Run: headless pygame with SDL's dummy video driver; simulated clock (each Clock.tick advances the game by its frame time, no real sleeping); random seed 0; keys injected as events and as key.get_pressed() state; no mouse input.
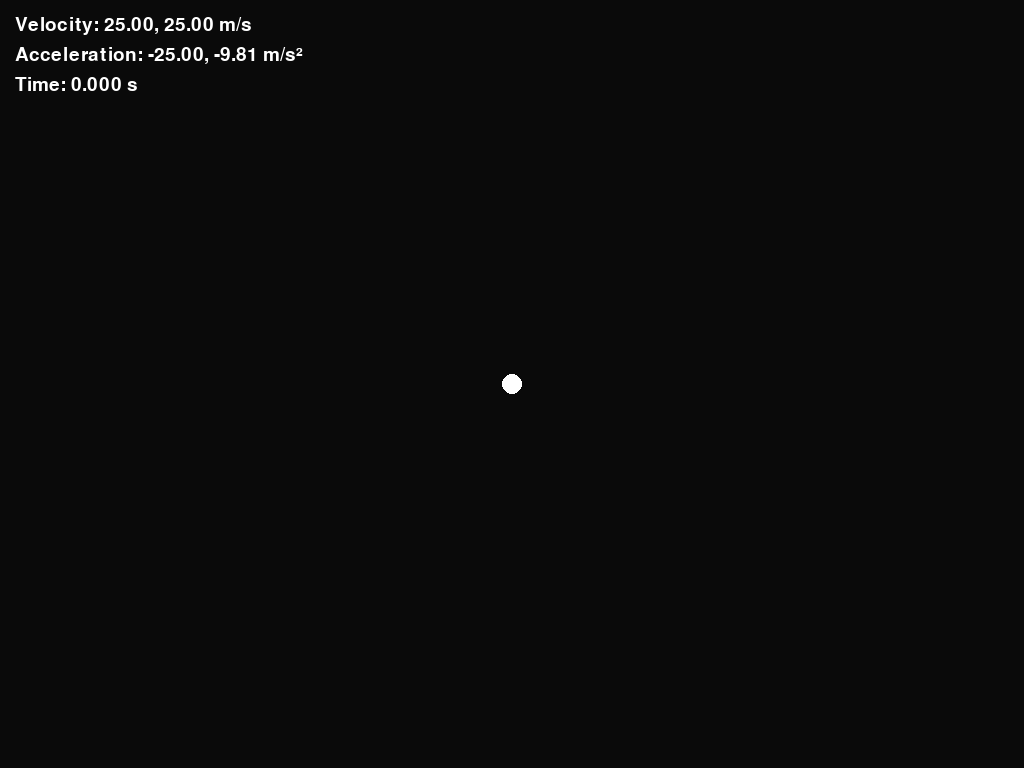
Frame 1 of 4 · flips 1–60 · no input
Frame 2 of 4 · flips 61–180 · tapped SPACE, RETURN · held RIGHT (→), D · screen unchanged from frame 1, image omitted
Frame 3 of 4 · flips 181–300 · held DOWN (↓), S · screen unchanged from frame 2, image omitted
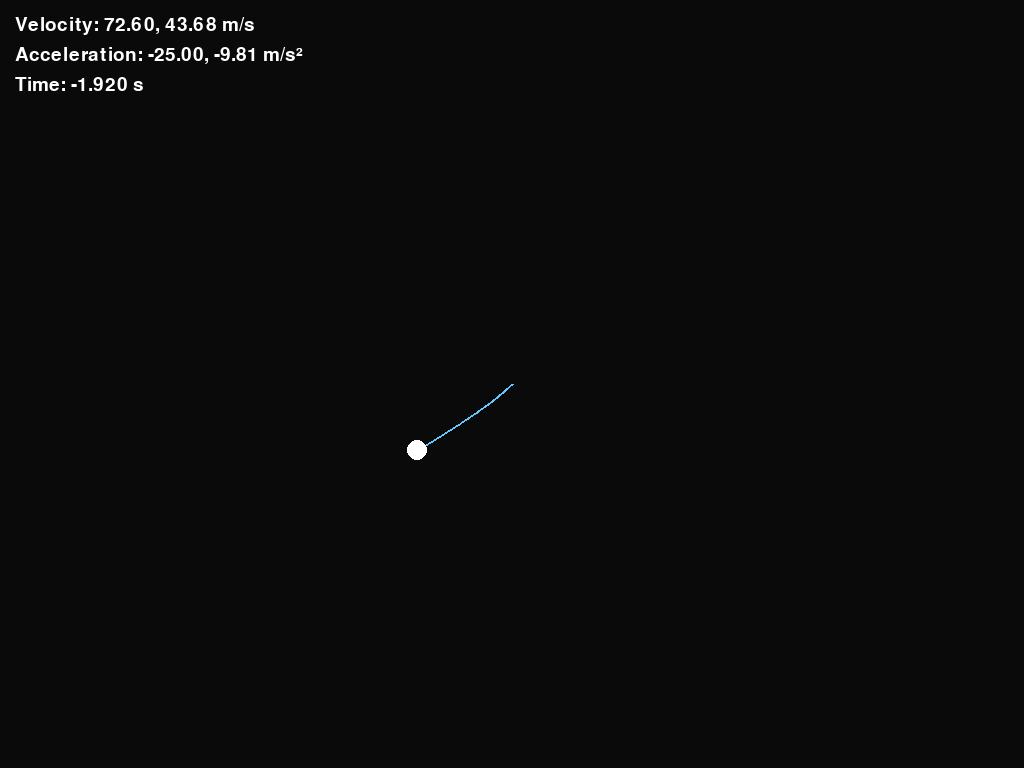
Frame 4 of 4 · flips 301–420 · held LEFT (←), A, UP (↑), W

The pygame program that drew these frames:

import pygame
import sys

pygame.init()
font = pygame.font.Font(None, 28)

screen = pygame.display.set_mode((0, 0), pygame.NOFRAME | pygame.DOUBLEBUF)
pygame.display.set_caption("Physics")

clock = pygame.time.Clock()

windowRect = screen.get_rect()
centerPos = ((windowRect.left + windowRect.right) // 2, (windowRect.top + windowRect.bottom) // 2)
centerPosX, centerPosY = centerPos

mass = 10

v = [25.0, 25.0]
a = [-25.0, -9.81]
timeScale = 0.0
elapsedTime = 0.0

dt = 0

class label:
    def objectValues(vx, vy, ax, ay, elapsedTime):
        values = [
            f"Velocity: {vx:.2f}, {vy:.2f} m/s",
            f"Acceleration: {ax:.2f}, {ay:.2f} m/s²",
            f"Time: {elapsedTime:.3f} s",
        ]
        for index, value in enumerate(values):
            screen.blit(font.render(value, True, (255, 255, 255)), (15, 15 + index * 30))
                    
class Body:
    def __init__(self, mass, v, a, r):
        self.dx = centerPosX
        self.dy = centerPosY
        
        self.vx = v[0]
        self.vy = v[1]
        
        self.ax = a[0]
        self.ay = a[1]

        self.r = r
        self.path = [(int(self.dx), int(self.dy))]
        
    def update(self, dt):
        self.vx += self.ax * dt
        self.vy += self.ay * dt
        
        self.dx += self.vx * dt
        self.dy -= self.vy * dt

        self.path.append((int(self.dx), int(self.dy)))
        if len(self.path) > 1:
            pygame.draw.lines(screen, (100, 200, 255), False, self.path, 2)
        
        pygame.draw.circle(screen, (255, 255, 255), (self.dx, self.dy), self.r)
        
objects = []
objects.append(Body(mass, v, a, 10))

running = True
while running:
    for event in pygame.event.get():
        if event.type == pygame.QUIT:
            running = False
        elif event.type == pygame.KEYDOWN:
            if event.key == pygame.K_ESCAPE:
                running = False
            elif event.key == pygame.K_SPACE:
                timeScale = 0.0 if timeScale != 0.0 else 1.0
            elif event.key == pygame.K_RIGHT:
                timeScale = 1.0
            elif event.key == pygame.K_LEFT:
                timeScale = -1.0
            elif event.key == pygame.K_r:
                elapsedTime = 0.0
                objects = [Body(mass, v, a, 10)]
                timeScale = 0.0
        elif event.type == pygame.KEYUP and event.key in (pygame.K_RIGHT, pygame.K_LEFT):
            timeScale = 0.0

    screen.fill((10, 10, 10))
    
    dt = (clock.get_time() / 1000.0) * timeScale
    elapsedTime += dt

    label.objectValues(objects[0].vx, objects[0].vy, objects[0].ax, objects[0].ay, elapsedTime)

    for obj in objects:
        obj.update(dt)

    pygame.display.flip()
    clock.tick(60)

pygame.quit()
sys.exit()
